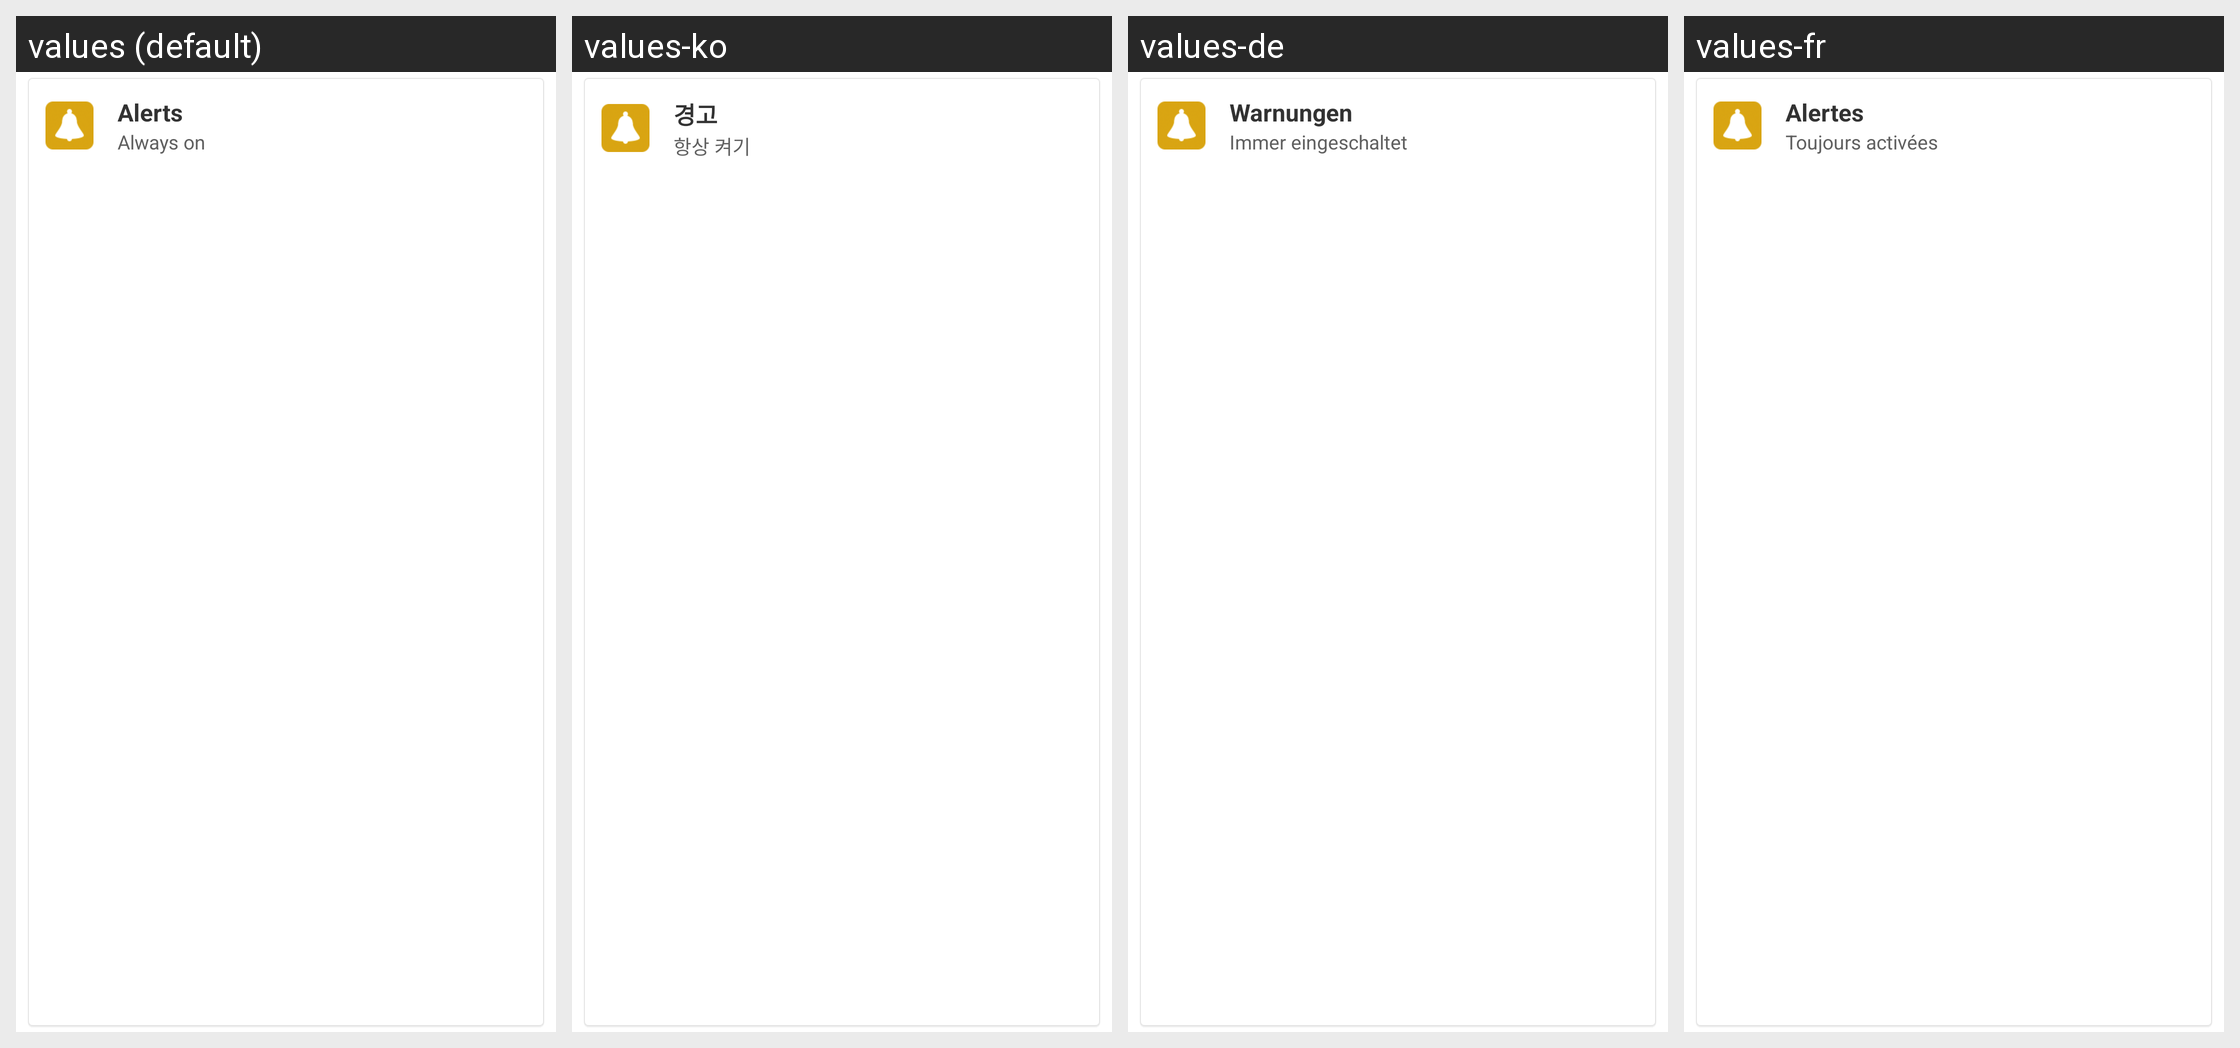

For this localized Android screen grid, give each drawn string resource with its value in every locale shown.
Android screen res/layout/alert_settings.xml rendered under 4 locales, left to right: values (default), values-ko, values-de, values-fr. Device: Nexus 5 (rendered at 1080×1920; each locale shown at half size, 540×960, under a caption strip naming it); theme Theme.MessageMe.
Other locales in the repository, not shown: values-ar, values-el, values-es, values-fi, values-hi, values-hr, values-id, values-it, values-ja, values-ms, values-nl, values-no, values-pt, values-ru, values-sv, values-th, values-tl, values-tr, values-vi, values-zh-rCN, values-zh-rTW.
Strings drawn on this screen, with the default value and each locale's value (text and hints the layout hard-codes, and strings that could not be matched under every locale, appear in the picture but are not listed):

alerts_label
  values: Alerts
  values-ko: 경고
  values-de: Warnungen
  values-fr: Alertes

alerts_on
  values: Always on
  values-ko: 항상 켜기
  values-de: Immer eingeschaltet
  values-fr: Toujours activées
